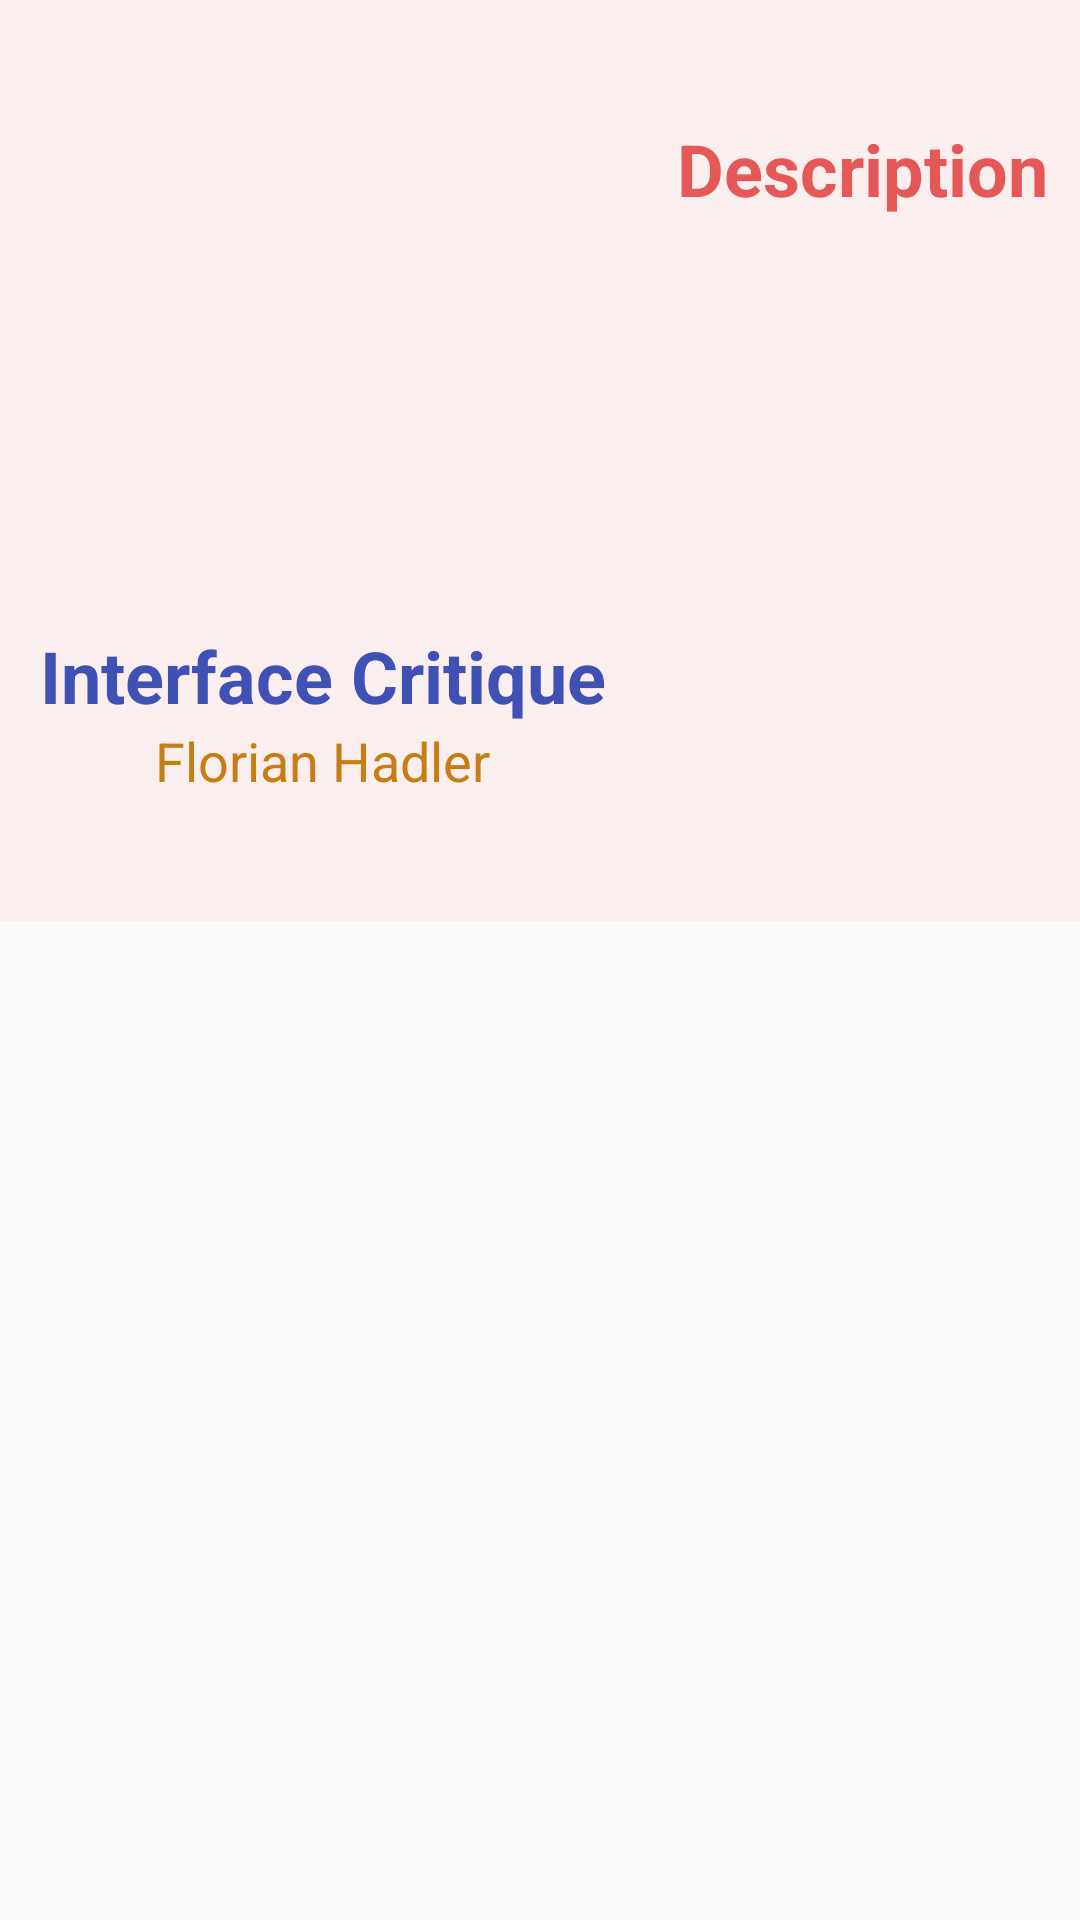

Write the Android layout XML for this screen, with the resource values it uses.
<!-- AndroidManifest.xml: application theme AppTheme -->
<!-- res/layout/book_interface.xml -->
<?xml version="1.0" encoding="utf-8"?>
<LinearLayout xmlns:android="http://schemas.android.com/apk/res/android"
    xmlns:app="http://schemas.android.com/apk/res-auto"
    android:layout_width="match_parent"
    android:layout_height="match_parent">

    <LinearLayout
        android:id="@+id/hadlayout"
        android:layout_width="215dp"
        android:layout_height="307dp"
        android:background="#FAEEEE"
        android:orientation="vertical">

        <ImageView
            android:id="@+id/wajihabook"
            android:layout_width="wrap_content"
            android:layout_height="209dp"
            android:background="#FFFFFF"
            app:srcCompat="@drawable/imageinterface" />

        <TextView
            android:id="@+id/name_book"
            android:layout_width="match_parent"
            android:layout_height="wrap_content"
            android:gravity="center"
            android:text="Interface Critique"
            android:textColor="#3F51B5"
            android:textSize="24sp"
            android:textStyle="bold" />

        <TextView
            android:id="@+id/name_author"
            android:layout_width="match_parent"
            android:layout_height="wrap_content"
            android:background="#FAEEEE"
            android:gravity="center"
            android:text="Florian Hadler"
            android:textColor="#C57D14"
            android:textSize="18sp" />
    </LinearLayout>

    <LinearLayout
        android:layout_width="match_parent"
        android:layout_height="307dp"
        android:background="#FAEEEE"
        android:orientation="vertical">

        <TextView
            android:id="@+id/description"
            android:layout_width="wrap_content"
            android:layout_height="wrap_content"
            android:layout_gravity="center_horizontal"
            android:layout_marginTop="40dp"
            android:gravity="center"
            android:text="Description"
            android:textColor="#E45858"
            android:textSize="24sp"
            android:textStyle="bold" />

        <TextView
            android:id="@+id/text_desription"
            android:layout_width="match_parent"
            android:layout_height="match_parent"
            android:gravity="center"
            android:paddingLeft="5dp"
            android:paddingRight="5dp"
            android:textColor="#090707"
            android:textStyle="normal" />
    </LinearLayout>

</LinearLayout>
<!-- resources referenced by this layout -->
<resources>
  <style name="AppTheme" parent="Theme.AppCompat.Light.DarkActionBar">
          
          <item name="colorPrimary">#BF2323</item>
          <item name="colorPrimaryDark">#BF2323</item>
          <item name="colorAccent">@color/colorAccent</item>
      </style>
  <!-- not gathered from this repository: default colours our renderer supplied (Android Studio template values) -->
  <color name="colorAccent">#FF03DAC5</color>
</resources>
